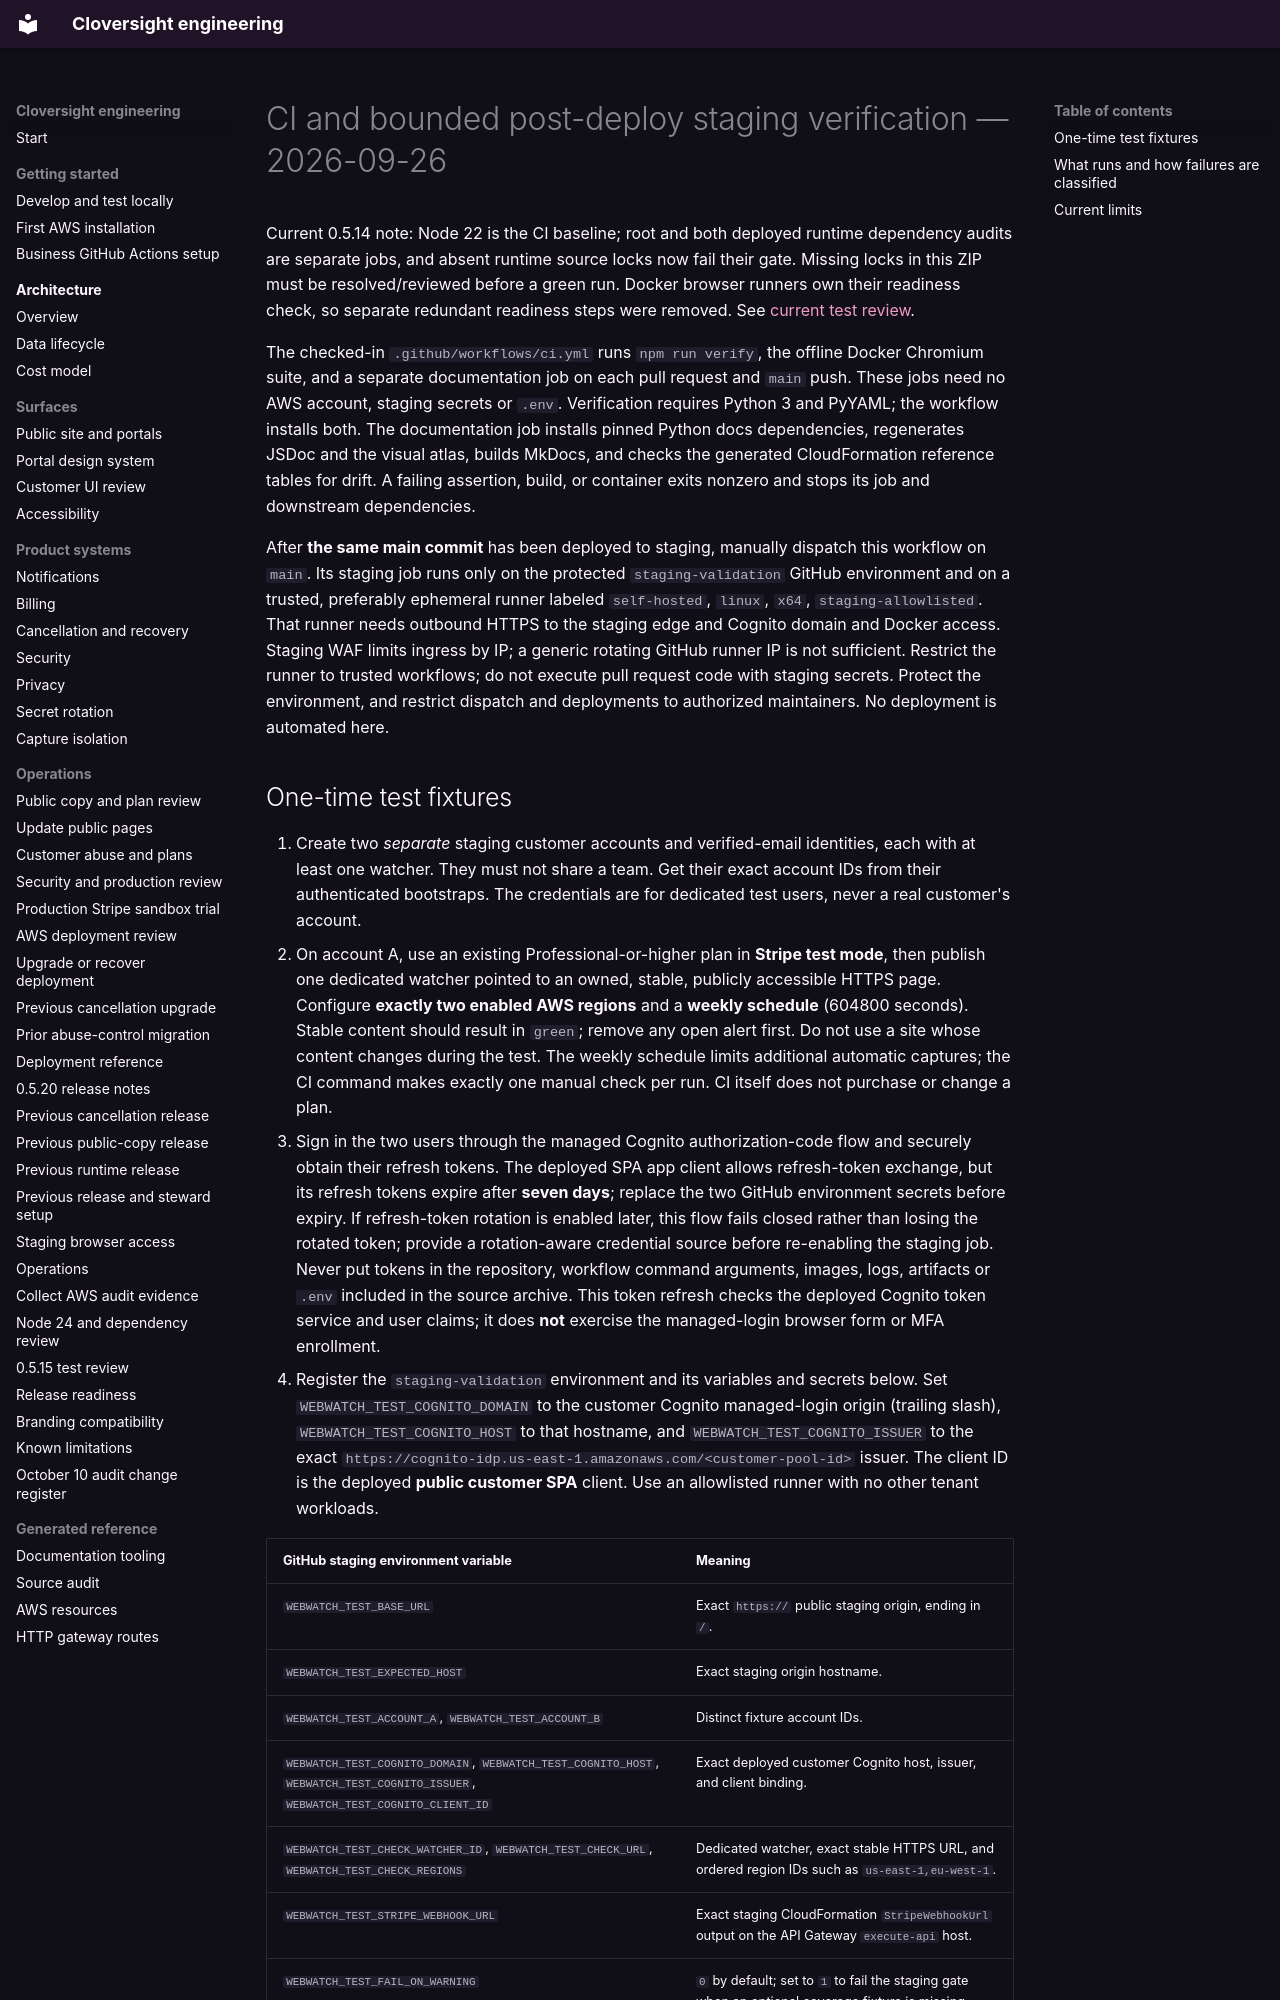

repository: LiamJSP/cloversight-saas-platform-monorepo · page: ci-staging-verification-2026-09-26/index.html · generator: mkdocs

# CI and bounded post-deploy staging verification — 2026-09-26

Current 0.5.14 note: Node 22 is the CI baseline; root and both deployed runtime dependency audits are separate jobs, and absent runtime source locks now fail their gate. Missing locks in this ZIP must be resolved/reviewed before a green run. Docker browser runners own their readiness check, so separate redundant readiness steps were removed. See [current test review](test-review-0.5.14.md).

The checked-in `.github/workflows/ci.yml` runs `npm run verify`, the offline Docker Chromium suite, and a separate documentation job on each pull request and `main` push. These jobs need no AWS account, staging secrets or `.env`. Verification requires Python 3 and PyYAML; the workflow installs both. The documentation job installs pinned Python docs dependencies, regenerates JSDoc and the visual atlas, builds MkDocs, and checks the generated CloudFormation reference tables for drift. A failing assertion, build, or container exits nonzero and stops its job and downstream dependencies.

After **the same main commit** has been deployed to staging, manually dispatch this workflow on `main`. Its staging job runs only on the protected `staging-validation` GitHub environment and on a trusted, preferably ephemeral runner labeled `self-hosted`, `linux`, `x64`, `staging-allowlisted`. That runner needs outbound HTTPS to the staging edge and Cognito domain and Docker access. Staging WAF limits ingress by IP; a generic rotating GitHub runner IP is not sufficient. Restrict the runner to trusted workflows; do not execute pull request code with staging secrets. Protect the environment, and restrict dispatch and deployments to authorized maintainers. No deployment is automated here.

## One-time test fixtures

1. Create two *separate* staging customer accounts and verified-email identities, each with at least one watcher. They must not share a team. Get their exact account IDs from their authenticated bootstraps. The credentials are for dedicated test users, never a real customer's account.
2. On account A, use an existing Professional-or-higher plan in **Stripe test mode**, then publish one dedicated watcher pointed to an owned, stable, publicly accessible HTTPS page. Configure **exactly two enabled AWS regions** and a **weekly schedule** (604800 seconds). Stable content should result in `green`; remove any open alert first. Do not use a site whose content changes during the test. The weekly schedule limits additional automatic captures; the CI command makes exactly one manual check per run. CI itself does not purchase or change a plan.
3. Sign in the two users through the managed Cognito authorization-code flow and securely obtain their refresh tokens. The deployed SPA app client allows refresh-token exchange, but its refresh tokens expire after **seven days**; replace the two GitHub environment secrets before expiry. If refresh-token rotation is enabled later, this flow fails closed rather than losing the rotated token; provide a rotation-aware credential source before re-enabling the staging job. Never put tokens in the repository, workflow command arguments, images, logs, artifacts or `.env` included in the source archive. This token refresh checks the deployed Cognito token service and user claims; it does **not** exercise the managed-login browser form or MFA enrollment.
4. Register the `staging-validation` environment and its variables and secrets below. Set `WEBWATCH_TEST_COGNITO_DOMAIN` to the customer Cognito managed-login origin (trailing slash), `WEBWATCH_TEST_COGNITO_HOST` to that hostname, and `WEBWATCH_TEST_COGNITO_ISSUER` to the exact `https://cognito-idp.us-east-1.amazonaws.com/<customer-pool-id>` issuer. The client ID is the deployed **public customer SPA** client. Use an allowlisted runner with no other tenant workloads.

| GitHub staging environment variable | Meaning |
| --- | --- |
| `WEBWATCH_TEST_BASE_URL` | Exact `https://` public staging origin, ending in `/`. |
| `WEBWATCH_TEST_EXPECTED_HOST` | Exact staging origin hostname. |
| `WEBWATCH_TEST_ACCOUNT_A`, `WEBWATCH_TEST_ACCOUNT_B` | Distinct fixture account IDs. |
| `WEBWATCH_TEST_COGNITO_DOMAIN`, `WEBWATCH_TEST_COGNITO_HOST`, `WEBWATCH_TEST_COGNITO_ISSUER`, `WEBWATCH_TEST_COGNITO_CLIENT_ID` | Exact deployed customer Cognito host, issuer, and client binding. |
| `WEBWATCH_TEST_CHECK_WATCHER_ID`, `WEBWATCH_TEST_CHECK_URL`, `WEBWATCH_TEST_CHECK_REGIONS` | Dedicated watcher, exact stable HTTPS URL, and ordered region IDs such as `us-east-1,eu-west-1`. |
| `WEBWATCH_TEST_STRIPE_WEBHOOK_URL` | Exact staging CloudFormation `StripeWebhookUrl` output on the API Gateway `execute-api` host. |
| `WEBWATCH_TEST_FAIL_ON_WARNING` | `0` by default; set to `1` to fail the staging gate when an optional coverage fixture is missing. |

| GitHub staging environment secret | Meaning |
| --- | --- |
| `WEBWATCH_TEST_REFRESH_TOKEN_A`, `WEBWATCH_TEST_REFRESH_TOKEN_B` | The two distinct customer refresh tokens (rotated manually before their seven-day expiry). |
